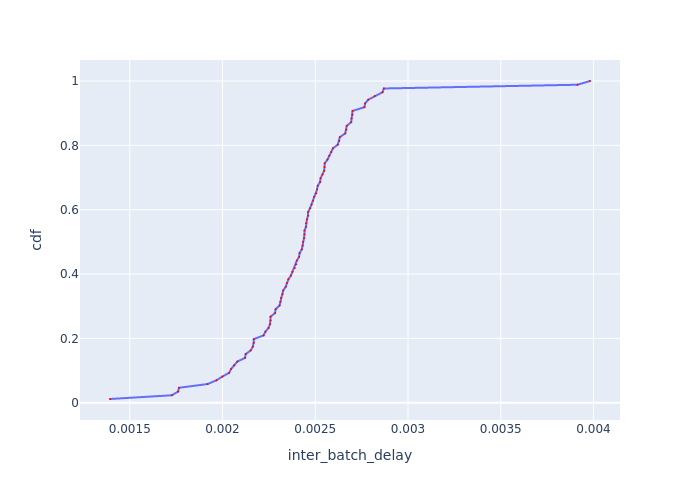

Values plotted in this chart, from the file beside it:
Batch Id, inter_batch_delay, cdf
6, 0.001393, 0.01163
4, 0.001727, 0.02326
3, 0.001761, 0.03488
1, 0.001765, 0.04651
5, 0.001919, 0.05814
58, 0.001968, 0.06977
2, 0.001999, 0.0814
64, 0.002036, 0.09302
75, 0.002046, 0.1047
72, 0.002062, 0.1163
46, 0.00208, 0.1279
16, 0.002122, 0.1395
49, 0.002125, 0.1512
13, 0.002152, 0.1628
76, 0.002163, 0.1744
10, 0.002168, 0.186
14, 0.002169, 0.1977
84, 0.002221, 0.2093
15, 0.002231, 0.2209
80, 0.002248, 0.2326
73, 0.002256, 0.2442
82, 0.002259, 0.2558
37, 0.002259, 0.2674
9, 0.002284, 0.2791
78, 0.002286, 0.2907
43, 0.002307, 0.3023
31, 0.002312, 0.314
54, 0.002315, 0.3256
44, 0.002323, 0.3372
28, 0.002327, 0.3488
53, 0.002341, 0.3605
40, 0.002347, 0.3721
62, 0.002355, 0.3837
63, 0.002369, 0.3953
25, 0.002377, 0.407
41, 0.002389, 0.4186
68, 0.002396, 0.4302
47, 0.002401, 0.4419
70, 0.002413, 0.4535
26, 0.002416, 0.4651
45, 0.002427, 0.4767
77, 0.002432, 0.4884
61, 0.002434, 0.5
7, 0.002439, 0.5116
27, 0.002442, 0.5233
81, 0.002442, 0.5349
69, 0.002449, 0.5465
83, 0.002451, 0.5581
24, 0.002455, 0.5698
55, 0.002461, 0.5814
17, 0.002462, 0.593
57, 0.002472, 0.6047
66, 0.00248, 0.6163
52, 0.002488, 0.6279
85, 0.002493, 0.6395
39, 0.002505, 0.6512
33, 0.00251, 0.6628
36, 0.002513, 0.6744
65, 0.002526, 0.686
79, 0.002529, 0.6977
... 26 more rows
